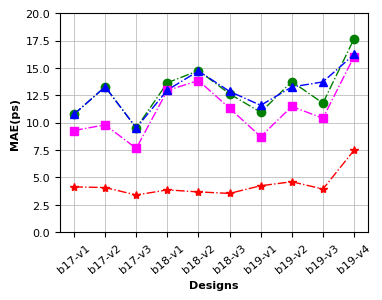
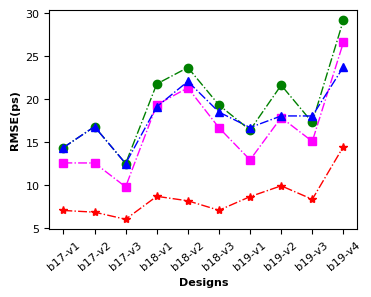
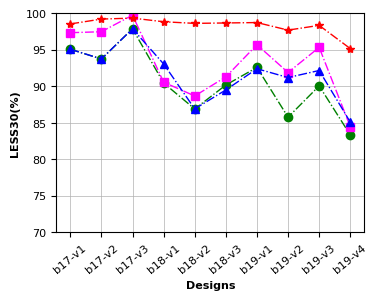

Reproduce these figures in Python, in order.
# -*- coding: utf-8 -*-
# @Time    : 2022/9/21 14:26
# @Author  : Ronchy_LU
# @Email   : rongqi1949@gmail.com
# @File    : result_plot_linegraph_threeCorner.py
# @Software: PyCharm
import matplotlib.pyplot as plt
import numpy as np

##result of three corner
##MAE
Ridge_result_MAE_plot = [10.77573818681161, 13.282575807907058, 9.52484833023033, 13.652467239135284, 14.762704596113654, 12.636491303061383,10.953169952143734, 13.758399816087154, 11.788230886403205, 17.66304772699776 ]
MLP_result_MAE_plot = [9.287893356570635, 9.807236718116316, 7.657170431785818,12.947131561872629, 13.853569612463781, 11.325477102637896, 8.727457945193077, 11.485061775541226, 10.409761130567963, 16.040615632921494]
RF_result_MAE_plot = [10.77573818681161, 13.282575807907058, 9.52484833023033, 12.984819889953101, 14.725773729422158, 12.860399892030198,11.589971507449405, 13.264462915115748, 13.728798807682075, 16.23198055950627 ]
GP_result_MAE_plot = [4.1406378746032715, 4.0825358629226685, 3.399733543395996, 3.866811752319336, 3.681896209716797, 3.5475778579711914, 4.24383819103241, 4.610795021057129, 3.944455623626709, 7.48351263999939]
##RMSE
Ridge_result_RMSE_plot = np.sqrt( np.array([206.67777610499553, 282.51040899421395, 156.6552776163786,473.95245326334015, 560.8819853953464, 373.2342116796473, 269.0180895481657, 467.9416177856316, 299.25710676404293, 851.9600269534333 ]) )
MLP_result_RMSE_plot =np.sqrt(np.array([158.5002587083378, 158.29064338001652, 96.07049511831819,374.3367658295471, 454.8850380633205, 278.1089256686107, 167.4857439563083, 319.2442699164277, 227.805100227461, 707.8868083776403 ]))
RF_result_RMSE_plot = np.sqrt(np.array([206.67777610499553, 282.51040899421395, 156.6552776163786, 365.4300461376903, 487.0299764820194, 342.24642222717824, 279.0047580094445, 325.93520711121914, 325.7453510759395, 563.8457825908466]))
GP_result_RMSE_plot = np.sqrt(np.array([49.80710506439209, 47.067955017089844, 36.3958625793457,75.73760795593262, 66.93767166137695, 50.14269256591797, 75.11443901062012, 98.51364135742188, 69.83248329162598, 209.8824806213379 ]))
#LESS30
Ridge_result_LESS30_plot = np.array([0.9506666666666667, 0.9373333333333334, 0.9786666666666667,0.9044444444444445, 0.8688888888888889, 0.9016666666666666,0.9257831325301205, 0.8575903614457832, 0.9004819277108433, 0.8332530120481928  ])*100
MLP_result_LESS30_plot = np.array([0.9733333333333334, 0.9746666666666667, 0.9973333333333333,0.9055555555555556, 0.8866666666666667, 0.9127777777777778, 0.9568674698795181, 0.9187951807228916, 0.9532530120481928, 0.844578313253012 ])*100
RF_result_LESS30_plot = np.array([0.9506666666666667, 0.9373333333333334, 0.9786666666666667,0.9305555555555556, 0.8689814814814815, 0.8949074074074074,  0.9239625167336011, 0.9119143239625167, 0.9215528781793842, 0.8508701472556894])*100
GP_result_LESS30_plot = np.array([0.9853333333333333, 0.992, 0.9933333333333333,0.9883333333333333, 0.9861111111111112, 0.9866666666666667,0.9872289156626506, 0.9768674698795181, 0.9833734939759036, 0.951566265060241 ])*100





###Settings*******************************************************************************
#设置x轴标签
name_list = ['b17-v1', 'b17-v2', 'b17-v3', 'b18-v1','b18-v2','b18-v3', 'b19-v1', 'b19-v2', 'b19-v3', 'b19-v4']
#set marker，line.
markersize = 6
linestyle = '-.'
linewidth = 1
lablesize = 8 #设置坐标数字(字母)大小
font = {
        'weight' : 'bold',
        'size'   : 8}

legend_fontsize={ 'size': 10}

figsize = (4,3)
dpi = 150 #sci要求 300以上

grid_linewidth = 0.5 #网格线宽度



#******************************************************************************************
plt.rcParams['figure.figsize'] = figsize
plt.rcParams['font.sans-serif'] = ['Arial']


fig = plt.figure(1,dpi =dpi)

#plot
x_ax = range(1, len(Ridge_result_MAE_plot) + 1)
#Ridge
plt.plot(x_ax, Ridge_result_MAE_plot, color="green", marker='o', markersize = markersize, linestyle=linestyle, linewidth=linewidth, label="Ridge")
#MLP
plt.plot(x_ax, MLP_result_MAE_plot, color="magenta", marker='s', markersize = markersize, linestyle=linestyle, linewidth=linewidth, label="MLP")
#RF
plt.plot(x_ax, RF_result_MAE_plot, color="blue", marker='^', markersize = markersize, linestyle=linestyle, linewidth=linewidth, label="RF")
#GP
plt.plot(x_ax,GP_result_MAE_plot, color="red", marker='*', markersize = markersize, linestyle=linestyle, linewidth=linewidth, label="Proposed")

plt.ylabel('MAE(ps)', font)   # set ystick label
plt.xlabel('Designs', font)  # set xstck label

# plt.legend(loc="upper left", prop=legend_fontsize)  #set legend location
plt.xticks(x_ax, name_list, rotation=40)
plt.tick_params(labelsize=lablesize) #刻度字体大小10

plt.gcf().subplots_adjust(top=0.93,
bottom=0.2,
left=0.18,
right=0.95,
hspace=0.2,
wspace=0.2)
# plt.show()

plt.grid(linewidth = grid_linewidth)
plt.ylim(0,20)#y轴范围

fig1_file = "line_graph_MAE_plot.pdf"
plt.savefig(fig1_file,  bbox_inches='tight') #tight,否则底部会被阶段！






##Figure RMSE
plt.figure(2,dpi=dpi)
#Ridge
plt.plot(x_ax, Ridge_result_RMSE_plot, color="green", marker='o',markersize = markersize,linestyle=linestyle, linewidth=linewidth, label="Ridge")
#MLP
plt.plot(x_ax, MLP_result_RMSE_plot,color="magenta", marker='s', markersize = markersize, linestyle=linestyle,linewidth=linewidth, label="MLP")
#RF
plt.plot(x_ax, RF_result_RMSE_plot, color="blue", marker='^', markersize = markersize, linestyle=linestyle,linewidth=linewidth, label="RF")
#GP
plt.plot(x_ax, GP_result_RMSE_plot, color="red", marker='*', markersize = markersize, linestyle=linestyle,linewidth=linewidth, label="Proposed")

plt.ylabel('RMSE(ps)',font)   # set ystick label
plt.xlabel('Designs',font)  # set xstck label

# plt.legend(loc="upper left", prop=legend_fontsize)  #set legend location
plt.xticks(x_ax, name_list, rotation=40)
plt.tick_params(labelsize=lablesize) #刻度字体大小10
plt.gcf().subplots_adjust(top=0.93,
bottom=0.2,
left=0.18,
right=0.95,
hspace=0.2,
wspace=0.2)

fig2_file = "line_graph_RMSE_plot.pdf"
plt.savefig(fig2_file,  bbox_inches='tight')
# plt.show()


####Figure LESS30
# plt.figure(3,figsize=figsize, dpi=dpi)
plt.figure(3,dpi=dpi)

#plot
x_ax = range(1, len(Ridge_result_LESS30_plot) + 1)
#Ridge
plt.plot(x_ax, Ridge_result_LESS30_plot, color="green", marker='o',  markersize = markersize, linestyle=linestyle,linewidth=linewidth, label="Ridge")
#MLP
plt.plot(x_ax, MLP_result_LESS30_plot, color="magenta", marker='s', markersize = markersize, linestyle=linestyle, linewidth=linewidth, label="MLP")
#RF
plt.plot(x_ax, RF_result_LESS30_plot, color="blue", marker='^', markersize = markersize, linestyle=linestyle,linewidth=linewidth, label="RF")
#GP
plt.plot(x_ax, GP_result_LESS30_plot, color="red", marker='*', markersize = markersize, linestyle=linestyle,linewidth=linewidth, label="Proposed")

plt.ylabel('LESS30(%)', font)   # set ystick label
plt.xlabel('Designs', font)  # set xstck label

# plt.legend(loc="upper left", prop=legend_fontsize)  #set legend location
plt.xticks(x_ax, name_list, rotation=40)
plt.tick_params(labelsize=lablesize) #刻度字体大小10
plt.gcf().subplots_adjust(top=0.93,
bottom=0.2,
left=0.18,
right=0.95,
hspace=0.2,
wspace=0.2)

plt.grid(linewidth = grid_linewidth)
plt.ylim(70,100)#y轴范围

fig3_file = "line_graph_LESS30_plot.pdf"
plt.savefig(fig3_file,  bbox_inches='tight')
# plt.show()

